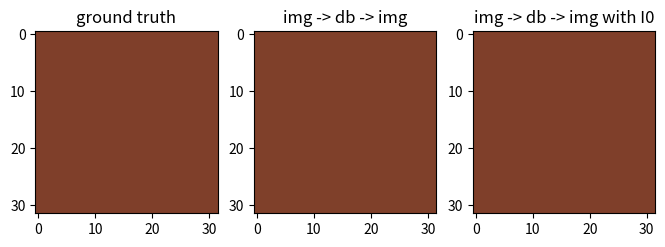

Generate this figure with matplotlib:
import numpy as np





def convert_to_db(img, I0 = None, EPS = 1e-3):

    if I0 is None:
        return np.clip(-np.log(img + EPS), 0, None)
    else:
        return -np.log(img + EPS) + np.log(I0 + EPS)


def convert_db_to_img(db, I0 = None):
    if I0 is None:
        return np.exp(-db)
    else:
        return I0*np.exp(-db)


def try_inversing():
    from matplotlib import pyplot as plt
    img = np.ones((32,32,3))
    img[:,:,0] = 1/2
    img[:, :, 1] = 1 / 4
    img[:, :, 2] = 1 / 6
    reconstructed = convert_db_to_img(convert_to_db(img))
    I0 = np.array([0.2, 0.7, 0.1])
    reconstructed_I = convert_db_to_img(convert_to_db(img, I0=I0), I0=I0)
    fig, ax = plt.subplots(1,3, figsize = (8,8))
    ax[0].imshow(img)
    ax[0].set_title('ground truth')
    ax[1].imshow(reconstructed)
    ax[1].set_title('img -> db -> img')
    ax[2].imshow(reconstructed_I)
    ax[2].set_title('img -> db -> img with I0')

    plt.show()

if __name__ == '__main__':
    try_inversing()

